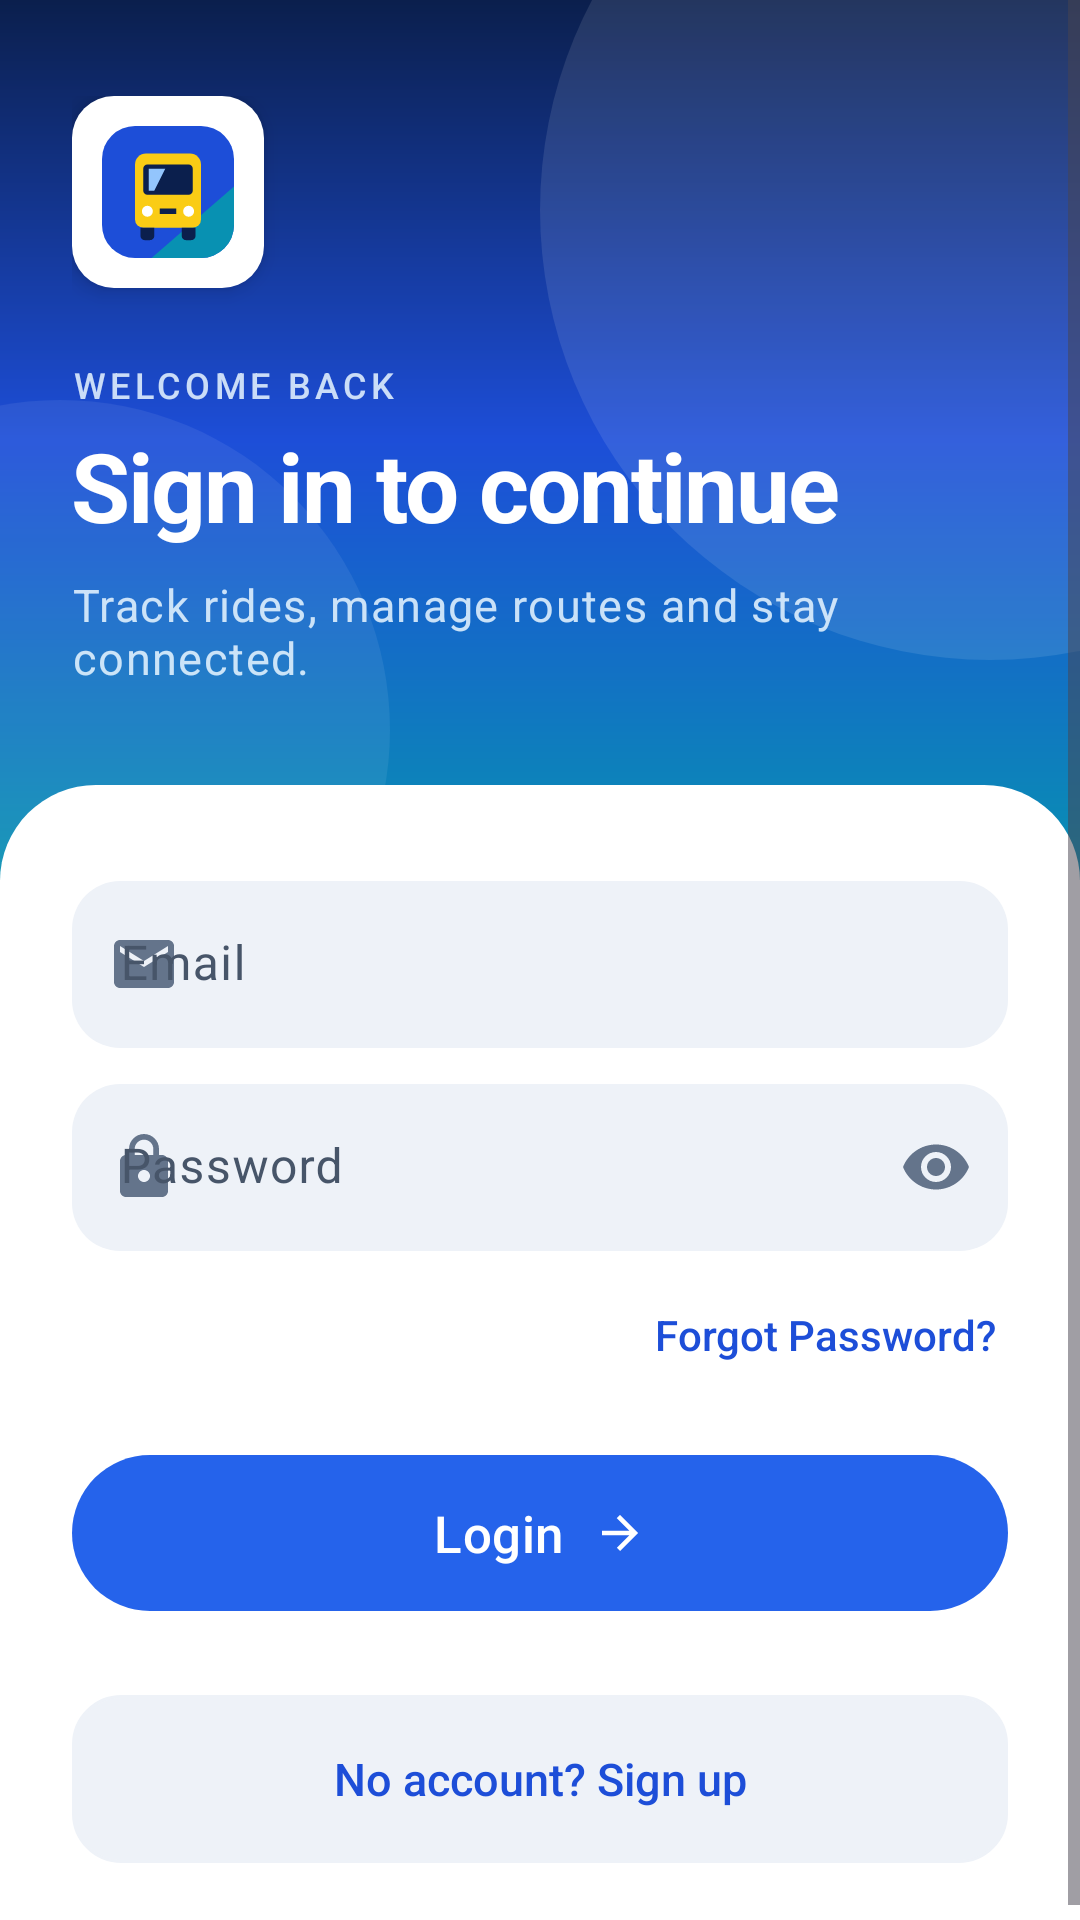

Layout XML and referenced resources for this Android screen:
<!-- AndroidManifest.xml: application theme Theme.TransportApp -->
<!-- res/layout/activity_login.xml -->
<?xml version="1.0" encoding="utf-8"?>
<ScrollView xmlns:android="http://schemas.android.com/apk/res/android"
    xmlns:app="http://schemas.android.com/apk/res-auto"
    android:layout_width="match_parent"
    android:layout_height="match_parent"
    android:background="@color/surface"
    android:fillViewport="true"
    android:tag="hero">

    <LinearLayout
        android:layout_width="match_parent"
        android:layout_height="wrap_content"
        android:orientation="vertical">

        
        <LinearLayout
            android:layout_width="match_parent"
            android:layout_height="wrap_content"
            android:background="@drawable/bg_gradient"
            android:orientation="vertical"
            android:paddingHorizontal="@dimen/spacing_xl"
            android:paddingTop="@dimen/spacing_xxl"
            android:paddingBottom="64dp"
            android:tag="hero_top">

            <ImageView
                android:layout_width="64dp"
                android:layout_height="64dp"
                android:background="@drawable/bg_icon_rounded"
                android:backgroundTint="@color/white"
                android:contentDescription="@null"
                android:elevation="4dp"
                android:padding="10dp"
                android:src="@drawable/logo" />

            <TextView
                android:layout_width="wrap_content"
                android:layout_height="wrap_content"
                android:layout_marginTop="@dimen/spacing_xl"
                android:text="@string/login_eyebrow"
                android:textAppearance="@style/TextAppearance.Transport.Eyebrow" />

            <TextView
                android:layout_width="match_parent"
                android:layout_height="wrap_content"
                android:layout_marginTop="@dimen/spacing_xs"
                android:accessibilityHeading="true"
                android:text="@string/login_headline"
                android:textAppearance="@style/TextAppearance.Transport.Display" />

            <TextView
                android:layout_width="match_parent"
                android:layout_height="wrap_content"
                android:layout_marginTop="@dimen/spacing_s"
                android:text="@string/login_subtitle"
                android:textAppearance="@style/TextAppearance.Transport.HeroBody" />
        </LinearLayout>

        
        <LinearLayout
            android:layout_width="match_parent"
            android:layout_height="0dp"
            android:layout_marginTop="-32dp"
            android:layout_weight="1"
            android:background="@drawable/bg_sheet_top"
            android:orientation="vertical"
            android:paddingHorizontal="@dimen/spacing_xl"
            android:paddingTop="@dimen/spacing_xxl"
            android:paddingBottom="@dimen/spacing_xl">

            <com.google.android.material.textfield.TextInputLayout
                android:layout_width="match_parent"
                android:layout_height="wrap_content"
                android:hint="@string/hint_email"
                app:startIconDrawable="@drawable/baseline_email_24">

                <com.google.android.material.textfield.TextInputEditText
                    android:id="@+id/etEmail"
                    android:layout_width="match_parent"
                    android:layout_height="wrap_content"
                    android:autofillHints="emailAddress"
                    android:inputType="textEmailAddress"
                    android:textColor="@color/text_primary" />
            </com.google.android.material.textfield.TextInputLayout>

            <com.google.android.material.textfield.TextInputLayout
                android:layout_width="match_parent"
                android:layout_height="wrap_content"
                android:layout_marginTop="@dimen/spacing_m"
                android:hint="@string/hint_password"
                app:endIconContentDescription="@string/show_password"
                app:endIconMode="password_toggle"
                app:startIconDrawable="@drawable/baseline_lock_24">

                <com.google.android.material.textfield.TextInputEditText
                    android:id="@+id/etPassword"
                    android:layout_width="match_parent"
                    android:layout_height="wrap_content"
                    android:autofillHints="password"
                    android:inputType="textPassword"
                    android:textColor="@color/text_primary" />
            </com.google.android.material.textfield.TextInputLayout>

            <TextView
                android:id="@+id/tvForgotPassword"
                android:layout_width="wrap_content"
                android:layout_height="wrap_content"
                android:layout_gravity="end"
                android:layout_marginTop="@dimen/spacing_xs"
                android:background="?attr/selectableItemBackground"
                android:clickable="true"
                android:focusable="true"
                android:fontFamily="sans-serif-medium"
                android:gravity="center_vertical"
                android:minHeight="48dp"
                android:paddingHorizontal="@dimen/spacing_xs"
                android:text="@string/forgot_password"
                android:textColor="@color/text_accent"
                android:textSize="14sp" />

            <com.google.android.material.button.MaterialButton
                android:id="@+id/btnLogin"
                style="@style/Widget.Transport.Button.Primary"
                android:layout_width="match_parent"
                android:layout_height="wrap_content"
                android:layout_marginTop="@dimen/spacing_m"
                android:text="@string/login"
                app:icon="@drawable/ic_arrow_forward_24"
                app:iconGravity="textEnd" />

            
            <com.google.android.material.progressindicator.CircularProgressIndicator
                android:id="@+id/loginProgress"
                android:layout_width="wrap_content"
                android:layout_height="wrap_content"
                android:layout_gravity="center_horizontal"
                android:layout_marginTop="@dimen/spacing_l"
                android:contentDescription="@string/signing_in"
                android:indeterminate="true"
                android:visibility="gone"
                app:indicatorColor="@color/brand_primary"
                app:trackCornerRadius="4dp" />

            <View
                android:layout_width="0dp"
                android:layout_height="0dp"
                android:layout_weight="1"
                android:minHeight="@dimen/spacing_xl" />

            <TextView
                android:id="@+id/tvSignUp"
                android:layout_width="match_parent"
                android:layout_height="wrap_content"
                android:background="@drawable/edittext_background"
                android:clickable="true"
                android:focusable="true"
                android:fontFamily="sans-serif-medium"
                android:gravity="center"
                android:minHeight="56dp"
                android:padding="@dimen/spacing_m"
                android:text="@string/no_account_sign_up"
                android:textColor="@color/text_accent"
                android:textSize="15sp" />
        </LinearLayout>
    </LinearLayout>
</ScrollView>
<!-- resources referenced by this layout -->
<resources>
  <color name="brand_primary">#2563EB</color>
  <color name="surface">#FFFFFF</color>
  <color name="text_accent">#1D4ED8</color>
  <color name="text_primary">#0F172A</color>
  <color name="white">#FFFFFFFF</color>
  <dimen name="spacing_l">16dp</dimen>
  <dimen name="spacing_m">12dp</dimen>
  <dimen name="spacing_s">8dp</dimen>
  <dimen name="spacing_xl">24dp</dimen>
  <dimen name="spacing_xs">4dp</dimen>
  <dimen name="spacing_xxl">32dp</dimen>
  <!-- drawable bg_icon_rounded (drawable) -->
  <?xml version="1.0" encoding="utf-8"?>
  <shape xmlns:android="http://schemas.android.com/apk/res/android" android:shape="rectangle">
      <solid android:color="#FFFFFFFF" />
      <corners android:radius="14dp" />
  </shape>
  <!-- drawable bg_sheet_top (drawable) -->
  <?xml version="1.0" encoding="utf-8"?>
  <shape xmlns:android="http://schemas.android.com/apk/res/android" android:shape="rectangle">
      <solid android:color="@color/surface" />
      <corners
          android:topLeftRadius="@dimen/radius_xl"
          android:topRightRadius="@dimen/radius_xl" />
  </shape>
  <string name="forgot_password">Forgot Password?</string>
  <string name="hint_email">Email</string>
  <string name="hint_password">Password</string>
  <string name="login">Login</string>
  <string name="login_eyebrow">Welcome back</string>
  <string name="login_headline">Sign in to continue</string>
  <string name="login_subtitle">Track rides, manage routes and stay connected.</string>
  <string name="no_account_sign_up">No account? Sign up</string>
  <string name="show_password">Show password</string>
  <string name="signing_in">Signing in</string>
  <style name="TextAppearance.Transport.Display" parent="TextAppearance.Material3.HeadlineLarge">
          <item name="android:textSize">32sp</item>
          <item name="android:fontFamily">sans-serif-medium</item>
          <item name="android:textStyle">bold</item>
          <item name="android:letterSpacing">-0.02</item>
          <item name="android:textColor">@color/on_hero</item>
      </style>
  <style name="TextAppearance.Transport.HeroBody" parent="TextAppearance.Material3.BodyLarge">
          <item name="android:textSize">15sp</item>
          <item name="android:lineSpacingMultiplier">1.15</item>
          <item name="android:textColor">@color/on_hero_muted</item>
      </style>
  <style name="Theme.TransportApp" parent="Base.Theme.TransportApp" />
  <color name="text_secondary">#475569</color>
  <color name="brand_gradient_start">#0B1F4D</color>
  <color name="brand_gradient_mid">#1D4ED8</color>
  <color name="brand_gradient_end">#0891B2</color>
  <dimen name="radius_xl">32dp</dimen>
  <dimen name="radius_m">16dp</dimen>
  <color name="theme_primary">#2563EB</color>
  <color name="surface_variant">#EEF2F8</color>
  <color name="on_hero">#FFFFFF</color>
  <color name="on_hero_muted">#DCE7F5FF</color>
  <color name="brand_on_primary">#FFFFFF</color>
  <dimen name="touch_target_action">60dp</dimen>
  <dimen name="touch_target_driver">56dp</dimen>
  <dimen name="radius_pill">100dp</dimen>
  <color name="theme_on_primary">#FFFFFF</color>
  <color name="theme_primary_container">#DBEAFE</color>
  <color name="theme_on_primary_container">#1E3A8A</color>
  <color name="border_light">#DDE3EE</color>
  <color name="outline_card">#E3E8F0</color>
  <color name="error_red">#DC2626</color>
  <color name="screen_background">#F3F6FB</color>
  <style name="ShapeAppearance.Transport.ExtraLarge" parent="ShapeAppearance.Material3.Corner.ExtraLarge">
          <item name="cornerSize">@dimen/radius_xl</item>
      </style>
  <dimen name="radius_l">24dp</dimen>
  <dimen name="card_elevation_default">0dp</dimen>
  <color name="text_hint">#64748B</color>
</resources>
